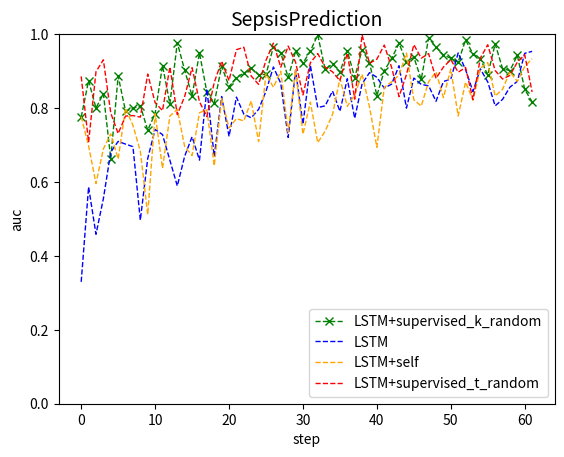

Recreate this plot in Python.
import numpy as np
import matplotlib.pyplot as plt

step = [ 0,  1,  2,  3,  4,  5,  6,  7,  8,  9, 10, 11, 12, 13, 14, 15, 16,
       17, 18, 19, 20, 21, 22, 23, 24, 25, 26, 27, 28, 29, 30, 31, 32, 33,
       34, 35, 36, 37, 38, 39, 40, 41, 42, 43, 44, 45, 46, 47, 48, 49, 50,
       51, 52, 53, 54, 55, 56, 57, 58, 59, 60, 61]

supervised_acc =[0.77544678, 0.87397393, 0.80012531, 0.83908046, 0.66290727,
       0.88628763, 0.79130435, 0.79910714, 0.80608974, 0.73995859,
       0.78504673, 0.9149941 , 0.81179941, 0.9765625 , 0.90229885,
       0.83277592, 0.94924812, 0.84306785, 0.81363636, 0.91342593,
       0.85775862, 0.88240741, 0.89411028, 0.90732759, 0.89007566,
       0.89108062, 0.96553885, 0.94915254, 0.88294314, 0.95336513,
       0.92152659, 0.95403727, 0.99788023, 0.90461049, 0.91964286,
       0.89772125, 0.95516224, 0.88259587, 0.95811209, 0.92299107,
       0.83372183, 0.90100251, 0.93436893, 0.97489136, 0.92421834,
       0.93747412, 0.87727273, 0.98939732, 0.96484375, 0.94350555,
       0.93473193, 0.92424242, 0.98425926, 0.94642857, 0.93359375,
       0.88936782, 0.97377232, 0.90694683, 0.901014  , 0.94252874,
       0.85057471, 0.81666667]

self_acc = [0.77684407, 0.6977467 , 0.59583333, 0.68945416, 0.73008209,
       0.6621118 , 0.79910714, 0.75334821, 0.68305085, 0.51170569,
       0.78459821, 0.63689039, 0.77845982, 0.79636591, 0.69545455,
       0.67157191, 0.78735632, 0.79469027, 0.64387917, 0.82608696,
       0.74615792, 0.77123746, 0.76519174, 0.81941091, 0.70927318,
       0.89297659, 0.85610816, 0.89970501, 0.73474576, 0.90350877,
       0.72916667, 0.81611023, 0.70641229, 0.73737374, 0.78271366,
       0.87970323, 0.80451128, 0.83585859, 0.8916388 , 0.80294985,
       0.69381397, 0.85606061, 0.87093903, 0.88918558, 0.948817  ,
       0.82222222, 0.80531732, 0.8712963 , 0.89772125, 0.828125  ,
       0.90569196, 0.77836794, 0.87011106, 0.82123894, 0.90737463,
       0.92307692, 0.83253842, 0.85050505, 0.89787946, 0.8720339 ,
       0.91238839, 0.93318966]

supervised_t_acc = [0.88560268, 0.70758929, 0.89822596, 0.93045113, 0.78636364,
       0.73101852, 0.77845982, 0.77957589, 0.77542373, 0.89189189,
       0.81453634, 0.79292035, 0.91143747, 0.78230088, 0.83143813,
       0.90914454, 0.81717011, 0.77691936, 0.86941964, 0.92684366,
       0.87424242, 0.95785953, 0.96451914, 0.88655789, 0.86402486,
       0.92919799, 0.97544643, 0.91043985, 0.96763393, 0.92410714,
       0.83537946, 0.92240803, 0.94748554, 0.91060606, 0.89798851,
       0.87392857, 0.94849498, 0.82408027, 0.99784483, 0.9208112 ,
       0.93240093, 0.97037037, 0.90951973, 0.83099952, 0.8903557 ,
       0.97151135, 0.93484848, 0.94725557, 0.88034188, 0.91080617,
       0.93095123, 0.8969697 , 0.90973451, 0.82299947, 0.93541667,
       0.97123746, 0.90151515, 0.87864335, 0.88829431, 0.92418546,
       0.94423559, 0.84355384]


acc = [0.32974138, 0.58663559, 0.45843046, 0.55480444, 0.68093645,
       0.70973451, 0.70238095, 0.69557522, 0.49661017, 0.66355932,
       0.74212963, 0.72807018, 0.6585213 , 0.58923395, 0.66972477,
       0.72235577, 0.65909091, 0.85161632, 0.66908482, 0.83117816,
       0.72337043, 0.82955051, 0.78367938, 0.77347575, 0.79646465,
       0.84548495, 0.91103679, 0.86662946, 0.72054598, 0.9020979 ,
       0.75622682, 0.91573927, 0.80133779, 0.80589087, 0.8459596 ,
       0.79115044, 0.8792233 , 0.77227139, 0.86565657, 0.89570256,
       0.88318584, 0.85379464, 0.86488294, 0.91452991, 0.79977376,
       0.88111888, 0.86403509, 0.86019417, 0.81829574, 0.87157191,
       0.87846608, 0.94915254, 0.90383481, 0.8446818 , 0.90584259,
       0.87059392, 0.8059322 , 0.82341137, 0.85651629, 0.87217195,
       0.94799499, 0.95339233]


plt.xlabel("step")
plt.ylabel("auc")
plt.title("SepsisPrediction", fontsize=14)
#plt.xlim(0.0, 1.0)
plt.ylim(0.0, 1.0)
x = [0.0, 1.0]
#plt.plot(x, x, linestyle='dashed', color='red', linewidth=1, label='random')

plt.plot(step, supervised_acc, "x",color='green', linewidth=1, linestyle='dashed',label='LSTM+supervised_k_random')


plt.plot(step, acc,color='blue',linestyle='dashed',linewidth=1,label='LSTM')

plt.plot(step, self_acc,color='orange',linestyle='dashed',linewidth=1,label='LSTM+self')

plt.plot(step, supervised_t_acc,color='red',linestyle='dashed',linewidth=1,label='LSTM+supervised_t_random')

#plt.plot(fp_rate_hl_retain,tp_rate_hl_retain,color='orange',label='RETAIN+HL')

#plt.plot(fp_rates_cl_RNN,tp_rates_CL_RNN,color='violet',linewidth=1,label='RNN+CL(AUC=0.901)')
#plt.plot(fp_rates_cl, tp_rates_CL, color='red', linewidth=1, label='RETAIN+CL(AUC=0.887)')


plt.legend(loc='lower right')
plt.show()